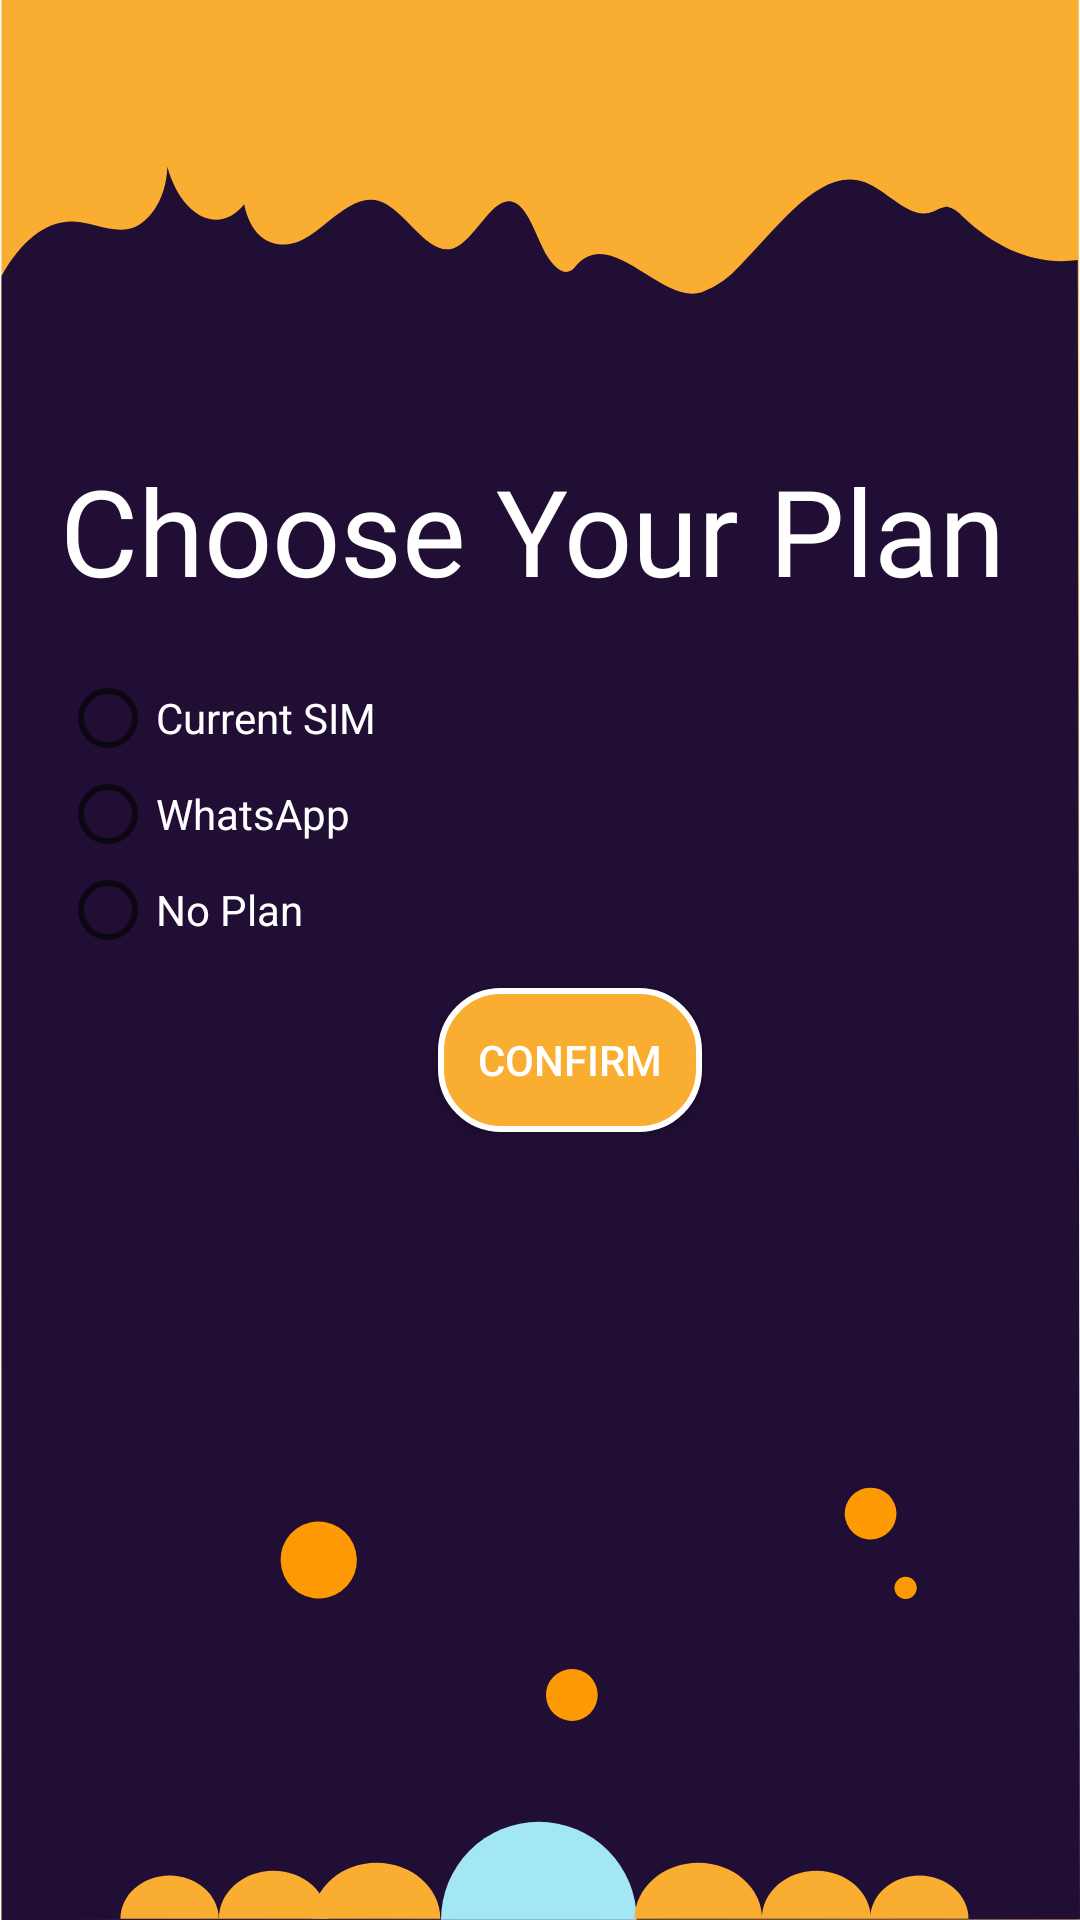

This screen was rendered from an Android layout file. Write that file and the resources it references.
<!-- AndroidManifest.xml: application theme AppTheme -->
<!-- res/layout/activity_choose_plan.xml -->
<?xml version="1.0" encoding="utf-8"?>
<androidx.constraintlayout.widget.ConstraintLayout xmlns:android="http://schemas.android.com/apk/res/android"
    xmlns:app="http://schemas.android.com/apk/res-auto"
    xmlns:tools="http://schemas.android.com/tools"
    android:layout_width="match_parent"
    android:layout_height="match_parent"
    tools:context=".view.activity.ChoosePlanActivity"
    android:background="@drawable/ic_backgroundhome">

    <TextView
        android:id="@+id/textView"
        android:layout_width="wrap_content"
        android:layout_height="wrap_content"
        android:layout_marginStart="20dp"
        android:layout_marginTop="150dp"
        android:fontFamily="@font/trashhandfont"
        android:text="@string/choose_your_plan"
        android:textColor="@color/textcolor"
        android:textSize="40sp"
        app:layout_constraintStart_toStartOf="parent"
        app:layout_constraintTop_toTopOf="parent" />

    <RadioGroup
        android:id="@+id/radioGroup_ChooseYourPlan"
        android:layout_width="wrap_content"
        android:layout_height="wrap_content"
        android:layout_marginTop="20dp"
        app:layout_constraintStart_toStartOf="@+id/textView"
        app:layout_constraintTop_toBottomOf="@+id/textView">

        <RadioButton
            android:id="@+id/radioBtnCurrentSIM_ChooseYourPlan"
            android:layout_width="match_parent"
            android:layout_height="wrap_content"
            android:text="@string/current_sim"
            android:textColor="@color/textcolor" />

        <TextView
            android:id="@+id/txtMoodCurrentSIM"
            android:layout_width="match_parent"
            android:layout_height="wrap_content"
            android:layout_marginStart="32dp"
            android:layout_marginLeft="32dp"
            android:textColor="@color/colorAccent"
            android:visibility="gone"
            tools:text="mood" />

        <TextView
            android:id="@+id/txtMoodCurrentSIM_Details"
            android:layout_width="match_parent"
            android:layout_height="wrap_content"
            android:layout_marginStart="32dp"
            android:layout_marginLeft="32dp"
            android:layout_marginEnd="20dp"
            android:layout_marginRight="20dp"
            android:textColor="@color/colorAccent"
            android:visibility="gone"
            tools:text="details_mood" />

        <RadioButton
            android:id="@+id/radioBtnWhatsApp_ChooseYourPlan"
            android:layout_width="match_parent"
            android:layout_height="wrap_content"
            android:text="@string/whatsapp"
            android:textColor="@color/textcolor" />

        <TextView
            android:id="@+id/txtMoodWhatsApp"
            android:layout_width="match_parent"
            android:layout_height="wrap_content"
            android:layout_marginStart="32dp"
            android:layout_marginLeft="32dp"
            android:textColor="@color/colorAccent"
            android:visibility="gone"
            tools:text="mood" />

        <TextView
            android:id="@+id/txtMoodWhatsApp_Details"
            android:layout_width="match_parent"
            android:layout_height="wrap_content"
            android:layout_marginStart="32dp"
            android:layout_marginLeft="32dp"
            android:layout_marginEnd="20dp"
            android:layout_marginRight="20dp"
            android:textColor="@color/colorAccent"
            android:visibility="gone"
            tools:text="details_mood" />

        <RadioButton
            android:id="@+id/radioBtnNoPlan_ChooseYourPlan"
            android:layout_width="match_parent"
            android:layout_height="wrap_content"
            android:text="@string/no_plan"
            android:textColor="@color/textcolor" />

        <TextView
            android:id="@+id/txtMoodNoPlan"
            android:layout_width="match_parent"
            android:layout_height="wrap_content"
            android:layout_marginStart="32dp"
            android:layout_marginLeft="32dp"
            android:textColor="@color/colorAccent"
            android:visibility="gone"
            tools:text="mood" />

        <TextView
            android:id="@+id/txtMoodNoPlan_Details"
            android:layout_width="match_parent"
            android:layout_height="wrap_content"
            android:layout_marginStart="32dp"
            android:layout_marginLeft="32dp"
            android:layout_marginEnd="20dp"
            android:layout_marginRight="20dp"
            android:textColor="@color/colorAccent"
            android:visibility="gone"
            tools:text="details_mood" />

    </RadioGroup>

    <Button
        android:id="@+id/btnConfirm_ChooseYourPlan"
        android:layout_width="wrap_content"
        android:layout_height="wrap_content"
        android:layout_marginTop="10dp"
        android:background="@drawable/btn_startsolid"
        android:text="@string/confirm"
        android:textColor="@color/textcolor"
        app:layout_constraintEnd_toEndOf="parent"
        app:layout_constraintStart_toStartOf="@+id/textView"
        app:layout_constraintTop_toBottomOf="@+id/radioGroup_ChooseYourPlan" />

</androidx.constraintlayout.widget.ConstraintLayout>
<!-- resources referenced by this layout -->
<resources>
  <color name="colorAccent">#F9AE31</color>
  <color name="textcolor">#FFFFFF</color>
  <!-- drawable btn_startsolid (drawable) -->
  <?xml version="1.0" encoding="utf-8"?>
  <ripple xmlns:android="http://schemas.android.com/apk/res/android" android:color="@color/ripple">
  
      <item>
          <shape android:shape="rectangle">
              <stroke android:color="@color/textcolor"/>
              <stroke android:width="2dp"/>
              <corners android:radius="20dp"/>
              <solid android:color="@color/colorAccent"/>
          </shape>
      </item>
  </ripple>
  <!-- drawable ic_backgroundhome: vector/xml drawable (drawable, 3013 chars, omitted) -->
  <string name="choose_your_plan">Choose Your Plan</string>
  <string name="confirm">Confirm</string>
  <string name="current_sim">Current SIM</string>
  <string name="no_plan">No Plan</string>
  <string name="whatsapp">WhatsApp</string>
  <style name="AppTheme" parent="Theme.AppCompat.Light.NoActionBar">
          
          <item name="colorPrimary">@color/colorPrimary</item>
          <item name="colorPrimaryDark">@color/colorPrimaryDark</item>
          <item name="colorAccent">@color/colorAccent</item>
      </style>
  <color name="ripple">#A3E7F4</color>
  <color name="colorPrimary">#200E34</color>
  <color name="colorPrimaryDark">#140920</color>
</resources>
